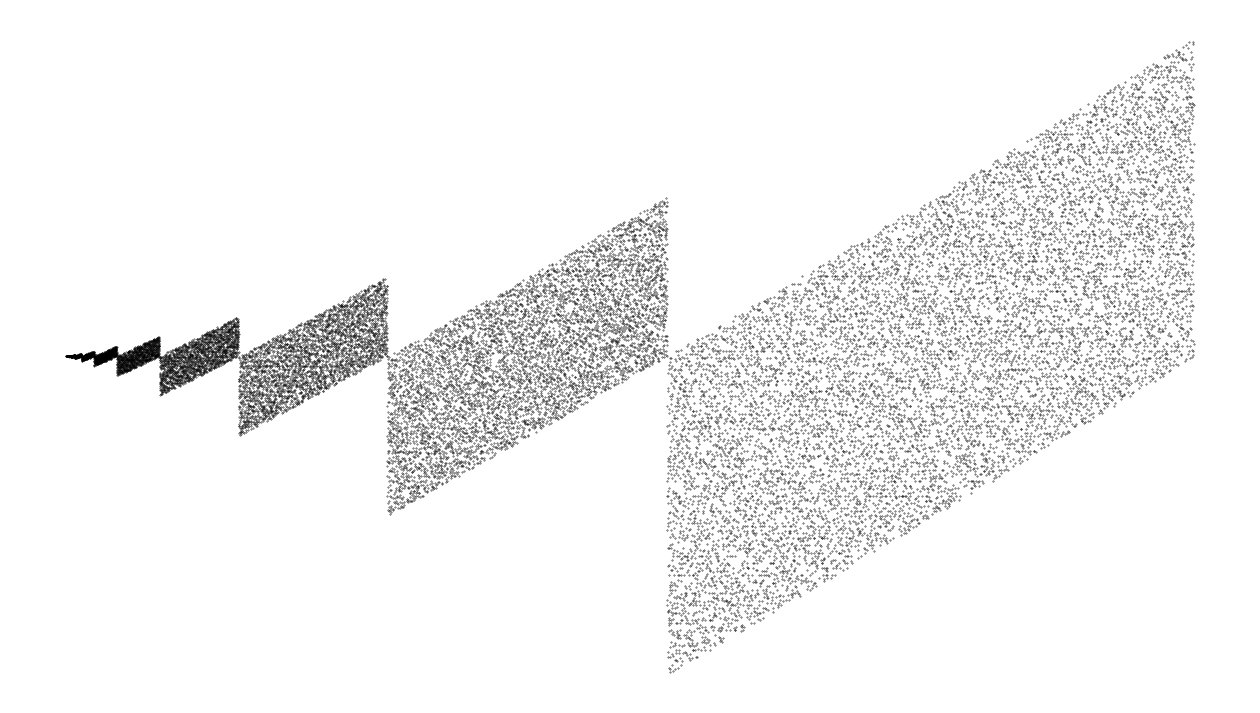

This chart was generated by the following Python code:
import matplotlib.pyplot as plt
import itertools


def erat2():
    D = {}
    yield 2
    for q in itertools.islice(itertools.count(3), 0, None, 2):
        p = D.pop(q, None)
        if p is None:
            D[q*q] = q
            yield q
        else:
            x = p + q
            while x in D or not (x & 1):
                x += p
            D[x] = p


def get_primes_erat(n):
    return list(itertools.takewhile(lambda p: p < n, erat2()))


def parallelograms(how_big):
    aa = []
    a = get_primes_erat(how_big)
    for n in a:
        org, rev = int("{:b}".format(n), 2), int('{:b}'.format(n)[::-1], 2)
        # n += 1
        m = org - rev
        aa.append(m)
        # print(n, m)
    return aa


aa = parallelograms(262000)  # 30000

plt.figure(figsize=(16, 9))
plt.scatter(list(range(len(aa))), aa, s=0.1, c='k')

# Remove labels, axes etc.
spines = ["top", "right", "left", "bottom"]
for sp in spines:
    plt.gca().spines[sp].set_visible(False)
plt.tick_params(axis='y', which='both', left=False,
                right=False, labelleft=False)
plt.tick_params(axis='x', which='both', bottom=False,
                top=False, labelbottom=False)
plt.gca().set_xticklabels([])
plt.gca().set_yticklabels([])

# plt.savefig('parallelogram.png', bbox_inches='tight', format='png', dpi=600)
plt.show()
